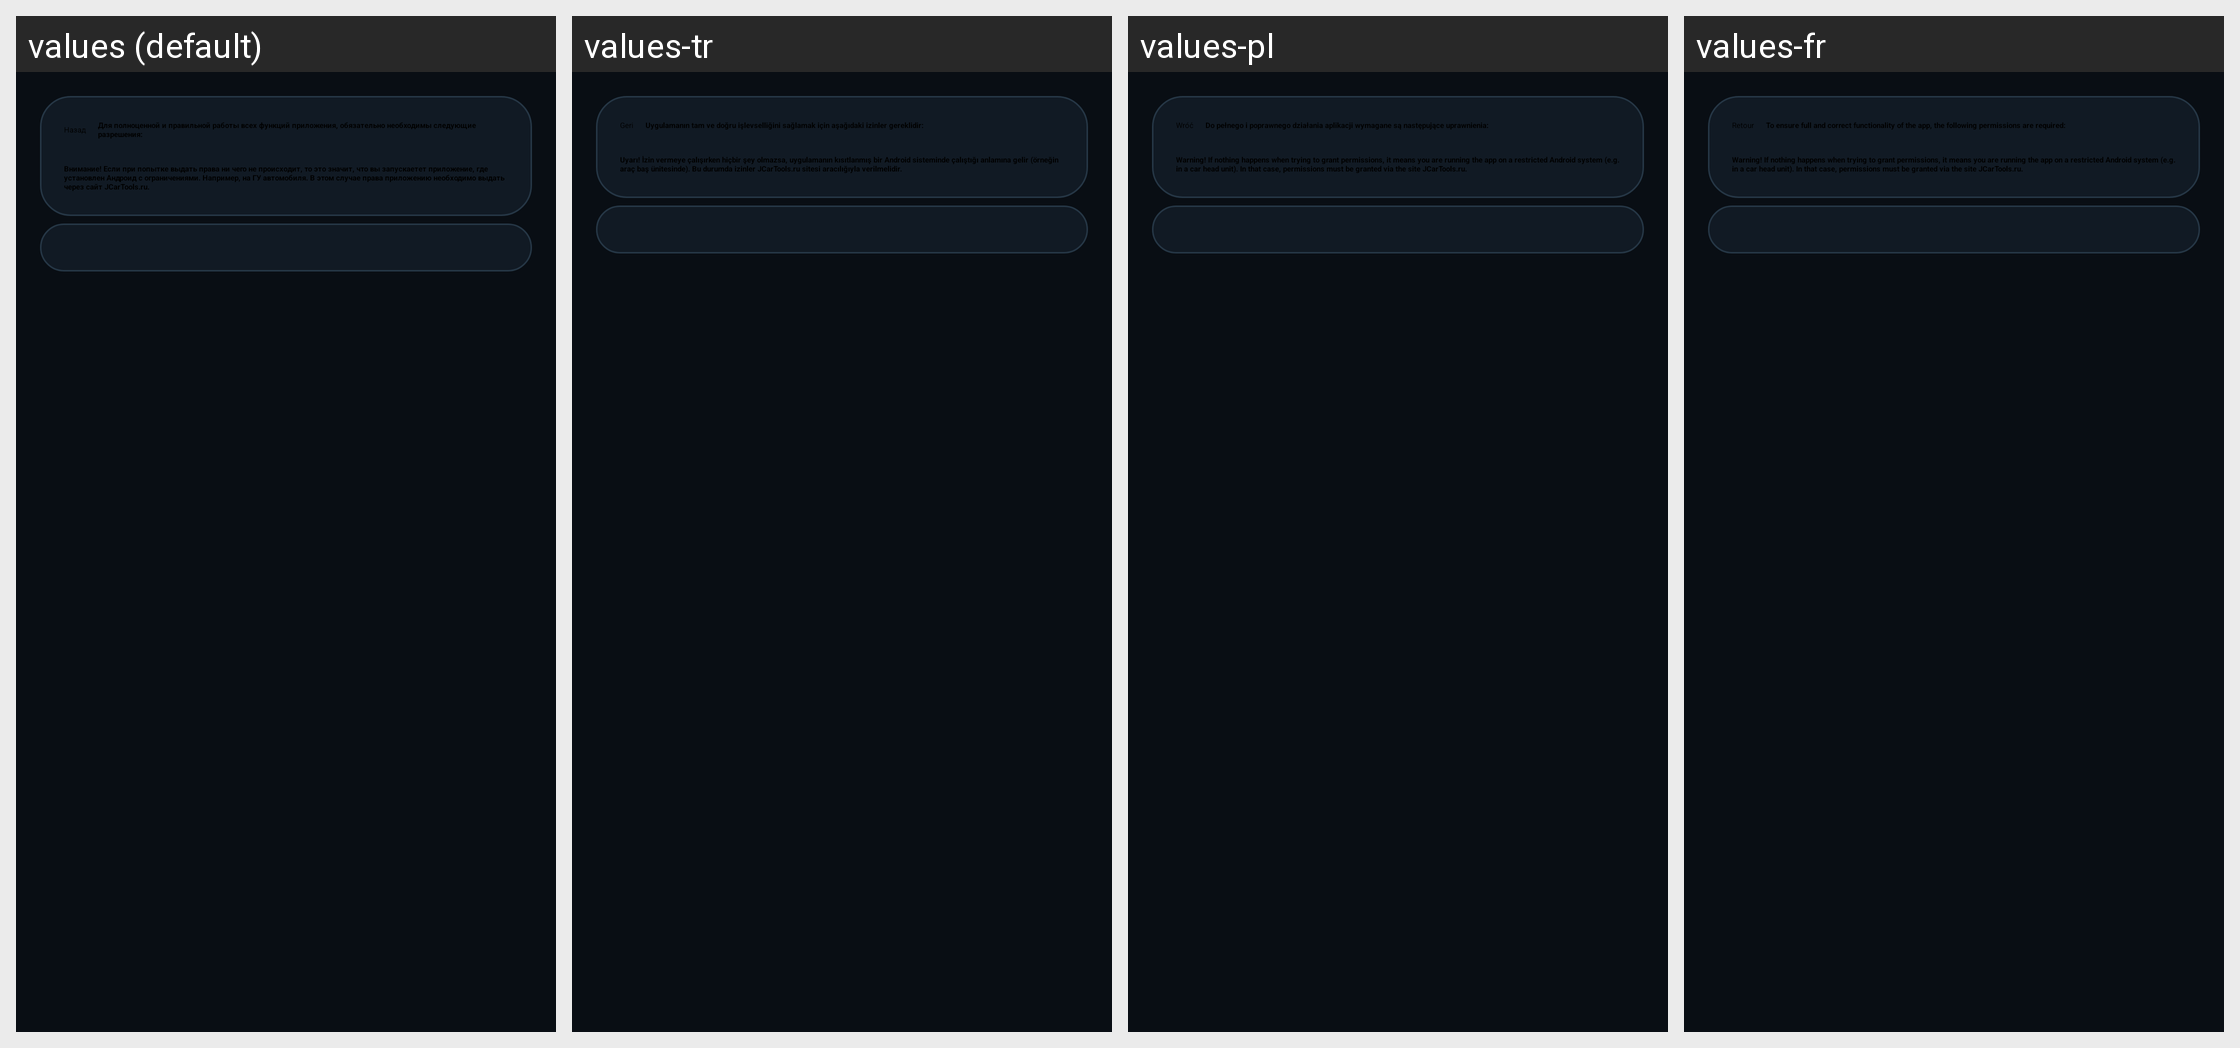

This grid shows one Android layout under several languages. Give, for every string resource on the screen, its name, the default text and each shown locale's text.
Android screen res/layout/activityperm.xml rendered under 4 locales, left to right: values (default), values-tr, values-pl, values-fr. Device: Nexus 5 (rendered at 1080×1920; each locale shown at half size, 540×960, under a caption strip naming it); theme Theme.NaviStart.
Other locales in the repository, not shown: values-ar, values-en, values-es, values-it.
Strings drawn on this screen, with the default value and each locale's value (text and hints the layout hard-codes, and strings that could not be matched under every locale, appear in the picture but are not listed):

b_back
  values: Назад
  values-tr: Geri
  values-pl: Wróć
  values-fr: Retour

str_prem_about
  values: Для полноценной и правильной работы всех функций приложения, обязательно необходимы следующие разрешения:
  values-tr: Uygulamanın tam ve doğru işlevselliğini sağlamak için aşağıdaki izinler gereklidir:
  values-pl: Do pełnego i poprawnego działania aplikacji wymagane są następujące uprawnienia:
  values-fr: To ensure full and correct functionality of the app, the following permissions are required:

str_prem_about_warn
  values: Внимание! Если при попытке выдать права ни чего не происходит, то это значит, что вы запускаетет приложение, где установлен Андроид с ограничениями. Например, на ГУ автомобиля. В этом случае права приложению необходимо выдать через сайт JCarTools.ru.
  values-tr: Uyarı! İzin vermeye çalışırken hiçbir şey olmazsa, uygulamanın kısıtlanmış bir Android sisteminde çalıştığı anlamına gelir (örneğin araç baş ünitesinde). Bu durumda izinler JCarTools.ru sitesi aracılığıyla verilmelidir.
  values-pl: Warning! If nothing happens when trying to grant permissions, it means you are running the app on a restricted Android system (e.g. in a car head unit). In that case, permissions must be granted via the site JCarTools.ru.
  values-fr: Warning! If nothing happens when trying to grant permissions, it means you are running the app on a restricted Android system (e.g. in a car head unit). In that case, permissions must be granted via the site JCarTools.ru.
